Run: headless pygame with SDL's dummy video driver; simulated clock (each Clock.tick advances the game by its frame time, no real sleeping); random seed 0; keys injected as events and as key.get_pressed() state; mouse plan: one left click at the window centre at the start of phase 2, then a move to the lower-right quarter at the start of phase 3.
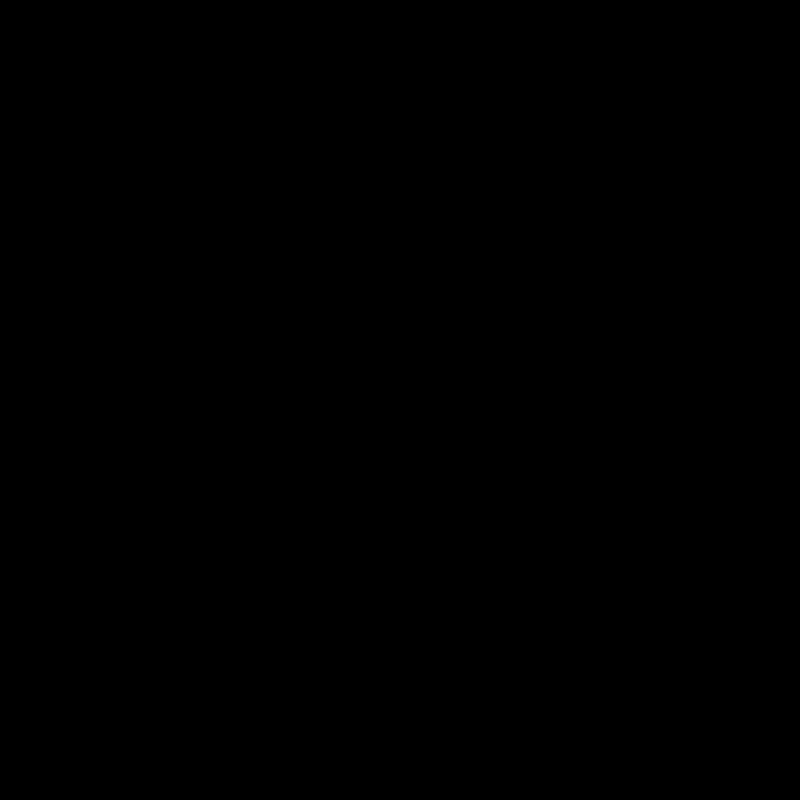
Frame 1 of 4 · flips 1–60 · no input
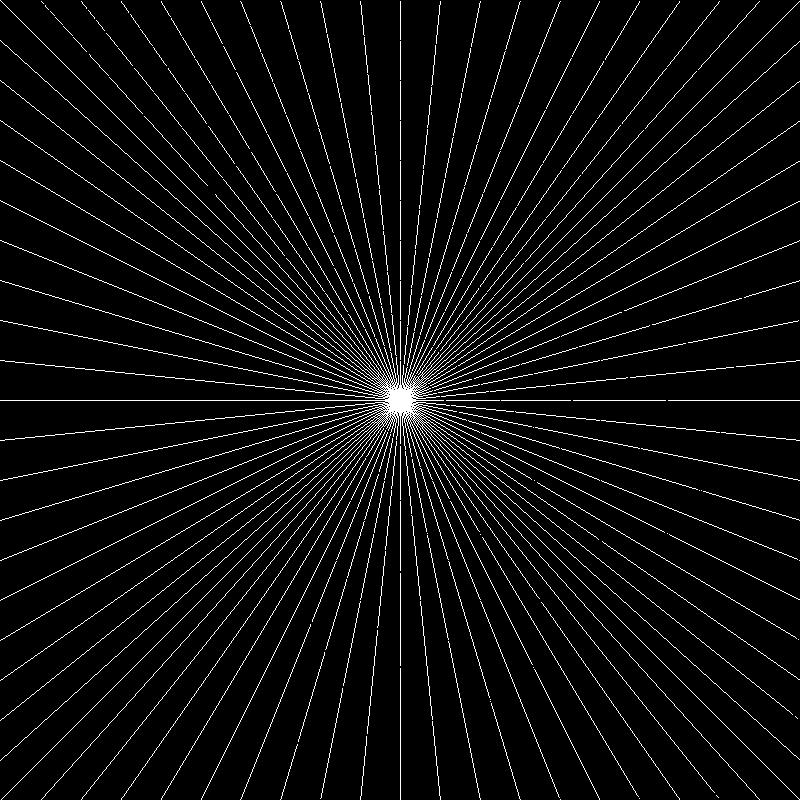
Frame 2 of 4 · flips 61–180 · clicked the window centre · tapped SPACE, RETURN · held RIGHT (→), D
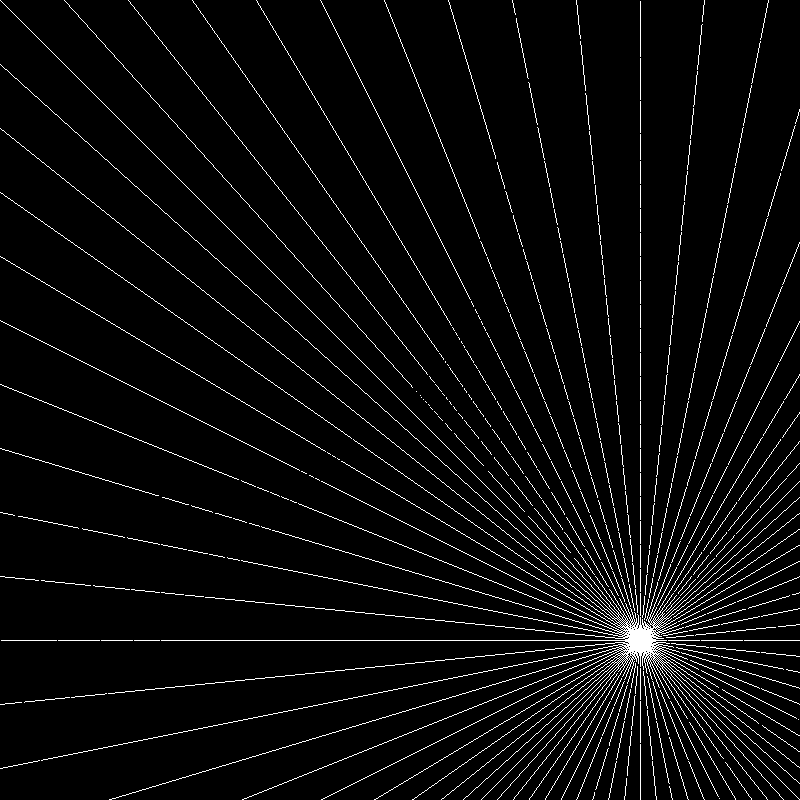
Frame 3 of 4 · flips 181–300 · moved the mouse to the lower-right quarter · held DOWN (↓), S
Frame 4 of 4 · flips 301–420 · held LEFT (←), A, UP (↑), W · screen unchanged from frame 3, image omitted

The pygame program that drew these frames:

import pygame
import math
import random

pygame.init()
screen = pygame.display.set_mode((800, 800))
pygame.display.set_caption("DOOM - PYTHON")
previousMousePos = (0,0)
running = True
while running:
    for event in pygame.event.get():
        if event.type == pygame.QUIT:
            running = False

    mousePos = pygame.mouse.get_pos()
    red = 255
    green = 255
    blue = 255

    if mousePos != previousMousePos:

        for largeur in range(0,880,80):
            pygame.draw.line(screen, (0,0,0), previousMousePos, (previousMousePos[0]+largeur,previousMousePos[1]+800), width=1)
            pygame.draw.line(screen, (red,green,blue), mousePos, (mousePos[0]+largeur,mousePos[1]+800), width=1)
            pygame.draw.line(screen, (0,0,0), previousMousePos, (previousMousePos[0]+largeur,previousMousePos[1]-800), width=1)
            pygame.draw.line(screen, (red,green,blue), mousePos, (mousePos[0]+largeur,mousePos[1]-800), width=1)
            pygame.draw.line(screen, (0,0,0), previousMousePos, (previousMousePos[0]-largeur,previousMousePos[1]+800), width=1)
            pygame.draw.line(screen, (red,green,blue), mousePos, (mousePos[0]-largeur,mousePos[1]+800), width=1)
            pygame.draw.line(screen, (0,0,0), previousMousePos, (previousMousePos[0]-largeur,previousMousePos[1]-800), width=1)
            pygame.draw.line(screen, (red,green,blue), mousePos, (mousePos[0]-largeur,mousePos[1]-800), width=1)
        
        for hauteur in range(0,880,80):
            pygame.draw.line(screen, (0,0,0), previousMousePos, (previousMousePos[0]+800,previousMousePos[1]+hauteur), width=1)
            pygame.draw.line(screen, (red,green,blue), mousePos, (mousePos[0]+800,mousePos[1]+hauteur), width=1)
            pygame.draw.line(screen, (0,0,0), previousMousePos, (previousMousePos[0]-800,previousMousePos[1]+hauteur), width=1)
            pygame.draw.line(screen, (red,green,blue), mousePos, (mousePos[0]-800,mousePos[1]+hauteur), width=1)
            pygame.draw.line(screen, (0,0,0), previousMousePos, (previousMousePos[0]+800,previousMousePos[1]-hauteur), width=1)
            pygame.draw.line(screen, (red,green,blue), mousePos, (mousePos[0]+800,mousePos[1]-hauteur), width=1)
            pygame.draw.line(screen, (0,0,0), previousMousePos, (previousMousePos[0]-800,previousMousePos[1]-hauteur), width=1)
            pygame.draw.line(screen, (red,green,blue), mousePos, (mousePos[0]-800,mousePos[1]-hauteur), width=1)
    
    
    pygame.display.update()
    previousMousePos = mousePos

pygame.quit()
